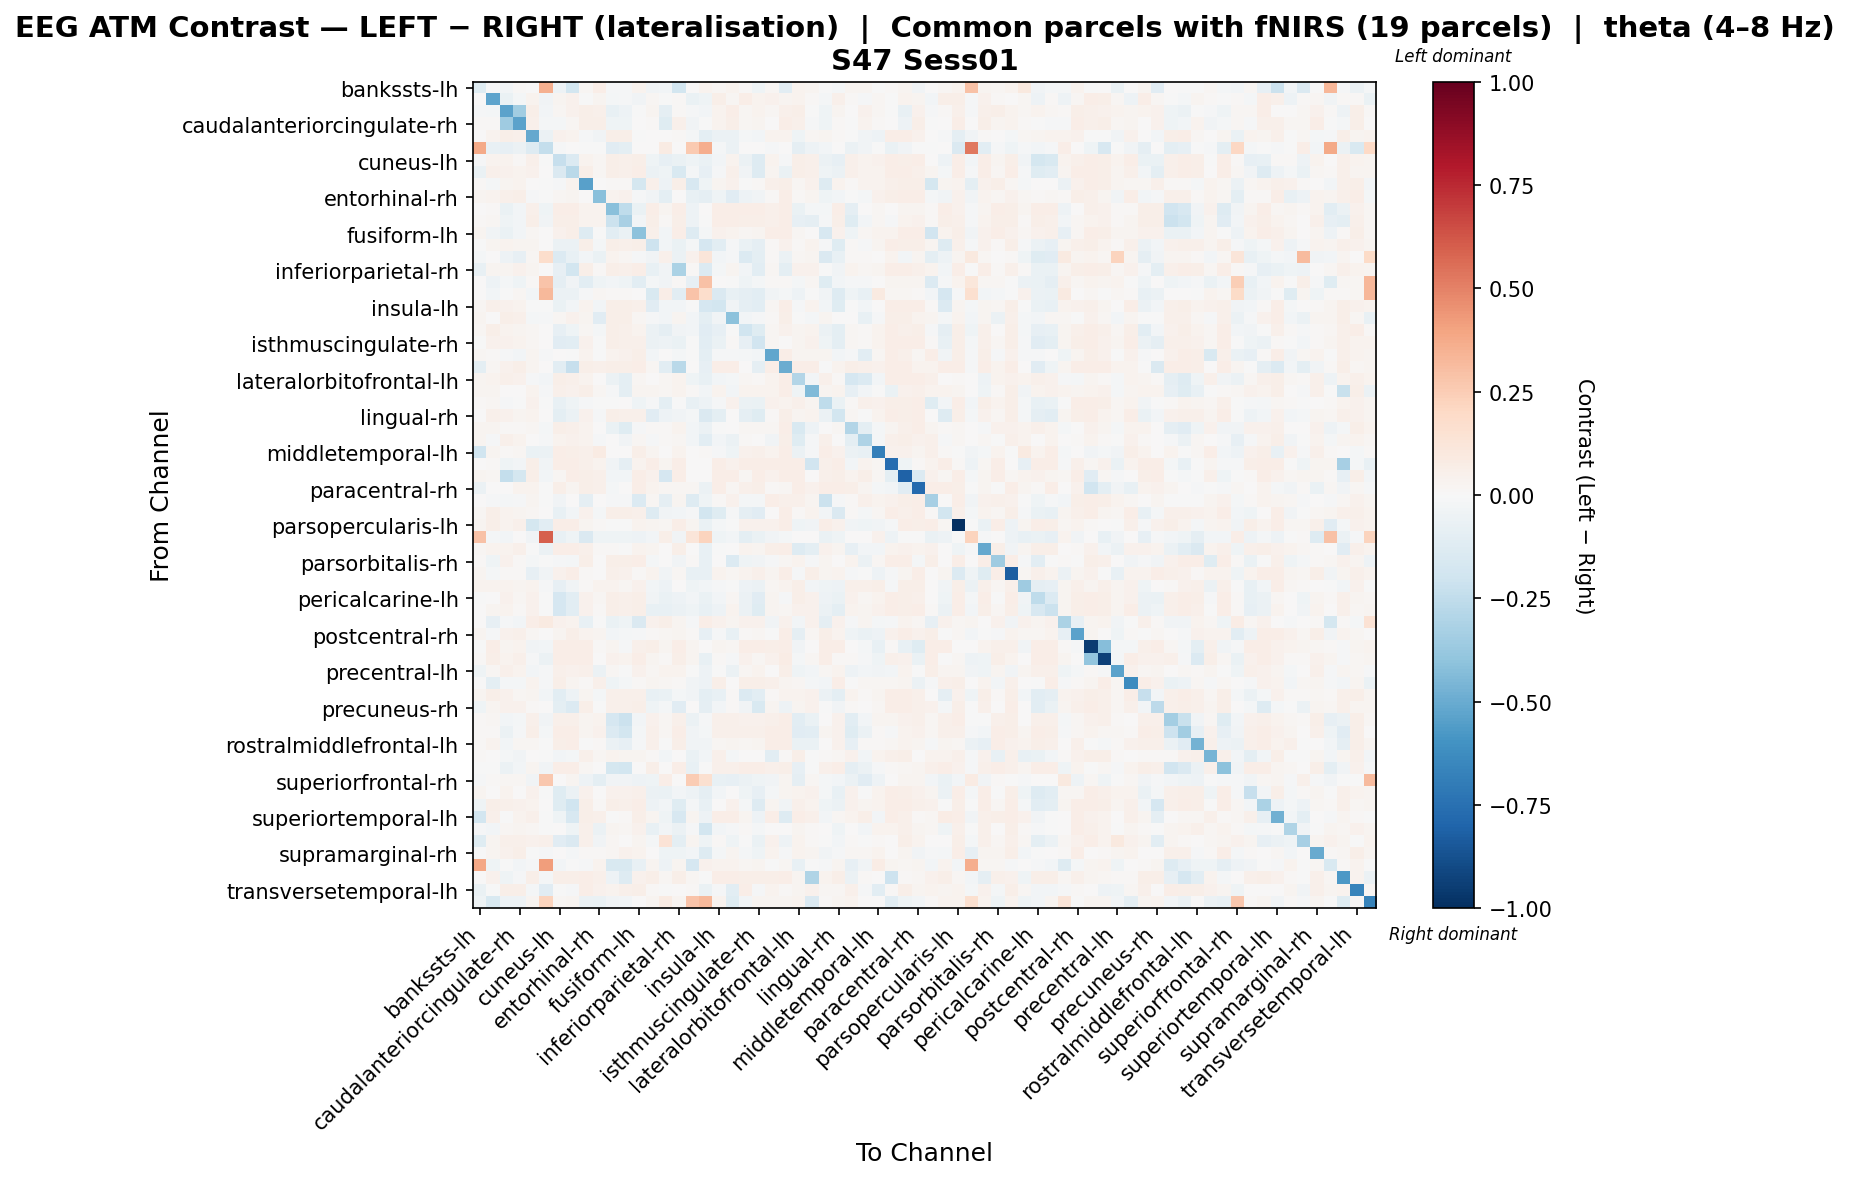

Values plotted in this chart, from the file beside it:
, bankssts-lh, bankssts-rh, caudalanteriorcingulate-lh, caudalanteriorcingulate-rh, caudalmiddlefrontal-lh, caudalmiddlefrontal-rh, cuneus-lh, cuneus-rh, entorhinal-lh, entorhinal-rh, frontalpole-lh, frontalpole-rh, fusiform-lh, fusiform-rh, inferiorparietal-lh, inferiorparietal-rh, inferiortemporal-lh, inferiortemporal-rh, insula-lh, insula-rh, isthmuscingulate-lh, isthmuscingulate-rh, lateraloccipital-lh
bankssts-lh, -0.1181, -0.003825, -0.03102, 0.01384, 0.0003154, 0.3517, -0.05443, -0.1863, 0.01978, 0.06486, -0.01358, -0.008626, 0.03452, -0.03643, -0.02824, -0.181, 0.0, 0.03635, 0.01913, 0.03333, 0.01222, -0.04639, 0.02023
bankssts-rh, 0.0003185, -0.5272, -0.06829, -0.01973, 0.03888, -0.03893, 0.02576, 0.04222, -0.0008634, 0.0285, -0.01686, -0.008224, -0.0365, 0.01679, -0.006364, 0.01501, -0.06487, -0.04624, 0.05702, 0.02295, 0.06667, 0.03141, 0.04049
caudalanteriorcingulate-lh, -0.01386, -0.01853, -0.533, -0.3448, 0.05721, -0.02392, 0.02048, 0.04057, 0.05476, 0.04991, -0.07147, -0.04899, -0.0001577, 0.02602, -0.08829, 0.01476, -0.01427, -0.02892, 0.0371, 0.06617, 0.02165, 0.03131, 0.01563
caudalanteriorcingulate-rh, 0.01295, 0.01454, -0.3574, -0.5355, 0.05021, -0.02193, -0.0208, 0.02274, 0.0564, 0.05593, -0.04552, -0.04586, 0.006896, 0.0128, -0.1211, 0.05233, -0.03564, -0.006896, 0.03143, 0.05892, 0.01792, 0.02367, 0.0045
caudalmiddlefrontal-lh, 0.003428, 0.03702, 0.0577, 0.04803, -0.5084, -0.06094, 0.04616, 0.03539, -0.008917, -0.03429, 0.05527, 0.06097, -0.002526, 0.005502, 1.6030811703920157e-05, 0.01099, -0.01648, -0.09606, -0.05788, -0.05826, -0.01742, -0.0284, 0.0333
caudalmiddlefrontal-rh, 0.3765, -0.0765, -0.07818, -0.06214, -0.1299, -0.2384, -0.01203, 0.0, -0.006014, -0.004383, -0.1139, -0.1014, 0.0, 0.0, 0.0783, 0.0, 0.2607, 0.3636, -0.02005, -0.05914, 0.0, 0.0, -0.01295
cuneus-lh, -0.008174, 0.03742, 0.03862, 0.01216, 0.05058, -0.003073, -0.2311, -0.1329, 0.03398, 0.01766, 0.05592, 0.05239, 0.05669, -0.0426, -0.08063, -0.06647, -0.04149, -0.06843, -0.03056, 0.03777, -0.06104, -0.126, 0.03213
cuneus-rh, -0.06324, 0.04691, 0.04548, 0.03191, 0.04363, 0.0, -0.1445, -0.269, 0.0556, 0.02167, 0.05478, 0.05134, 0.06307, -0.05518, -0.04452, -0.1545, -0.01732, -0.08187, -0.009877, 0.04722, -0.03258, -0.1296, 0.03057
entorhinal-lh, 0.01073, -0.0169, 0.02542, 0.03309, 0.001907, -0.002986, -0.008503, 0.03431, -0.5398, 0.003442, 0.01288, 0.01372, -0.1773, 0.05005, -0.05345, 0.05884, -0.1636, -0.0442, 0.02458, 0.03972, -0.005921, 0.01108, 0.05454
entorhinal-rh, 0.02999, 0.03138, 0.05364, 0.05786, -0.009532, -0.004183, 0.01599, 0.02396, 0.00132, -0.419, 0.03523, 0.03982, -0.01419, -0.03367, -0.09714, 0.007798, -0.07573, -0.09355, -0.04495, -0.1123, -0.0485, -0.03705, 0.0125
frontalpole-lh, 0.005792, 0.01211, -0.06777, -0.03109, 0.05297, -0.04251, 0.06507, 0.06309, 0.03217, 0.03268, -0.4152, -0.2508, -0.06578, 0.06364, 0.02483, 0.06359, -0.04822, 0.001677, 0.06635, 0.06479, 0.06506, 0.06459, 0.05123
frontalpole-rh, 0.008155, 0.01918, -0.04373, -0.02962, 0.05776, -0.03151, 0.05623, 0.05531, 0.03761, 0.03683, -0.2137, -0.328, -0.02536, 0.05814, 0.01013, 0.05899, -0.04951, -0.0003254, 0.06575, 0.06416, 0.05695, 0.05799, 0.05414
fusiform-lh, 0.02854, -0.03555, -0.06652, -0.031, 0.01619, 0.0, 0.04652, 0.06022, -0.1323, -0.00356, -0.1016, -0.0694, -0.414, 0.05436, -0.02542, 0.06705, -0.1276, -0.02263, 0.04279, 0.03725, 0.01829, 0.02969, 0.0628
fusiform-rh, -0.004298, 0.02919, 0.03836, 0.02787, 0.02716, 0.0, -0.06004, -0.06188, 0.05563, -0.01987, 0.055, 0.05327, 0.0601, -0.2076, -0.02625, -0.06619, -0.01602, -0.1669, -0.1028, -0.009064, -0.06289, -0.0865, 0.009634
inferiorparietal-lh, -0.01978, 0.003296, -0.0482, -0.0834, 0.01581, 0.178, -0.1347, -0.07373, -0.02859, -0.06931, 0.03335, 0.01796, -0.01532, -0.03872, 0.05402, -0.05937, 0.04427, 0.1183, -0.03006, -0.01027, -0.1373, -0.1008, 0.009703
inferiorparietal-rh, -0.07132, 0.02375, 0.02862, 0.04493, 0.03077, 0.0, -0.08438, -0.18, 0.06242, 0.01136, 0.05511, 0.05428, 0.0685, -0.07415, -0.03203, -0.3164, 0.01526, -0.1361, -0.02124, 0.03008, -0.03018, -0.1034, 0.01723
inferiortemporal-lh, 0.0, -0.04774, -0.01702, -0.04192, 0.01007, 0.2817, -0.08647, -0.03822, -0.1035, -0.04531, -0.0269, -0.04405, -0.1022, -0.01755, -0.03448, 0.01105, -0.07823, 0.2931, 0.003844, -0.0008498, -0.04327, -0.02191, 0.01343
inferiortemporal-rh, 0.004013, -0.02479, -0.002857, 0.01798, -0.02548, 0.3229, -0.06068, -0.06147, -0.01486, 0.01694, 0.009876, 0.01208, 0.0007825, -0.1514, 0.06314, -0.1034, 0.2862, 0.1769, -0.148, -0.07278, -0.09157, -0.1092, -0.03421
insula-lh, 0.02042, 0.05176, 0.04275, 0.03459, -0.006531, -0.004685, -0.06254, -0.02386, 0.03639, -0.02588, 0.05686, 0.05903, 0.04923, -0.1169, -0.02354, -0.02712, -0.003982, -0.1678, -0.1827, -0.03178, -0.09002, -0.106, 0.01608
insula-rh, 0.02755, 0.004224, 0.05668, 0.04971, -0.02015, -0.0133, 0.02125, 0.04391, 0.02779, -0.1125, 0.05607, 0.05836, 0.02266, -0.01395, -0.02916, 0.02473, -0.02762, -0.09395, -0.03702, -0.4101, -0.02614, -0.01381, 0.009558
isthmuscingulate-lh, 0.01807, 0.06073, 0.03716, 0.02838, 0.01644, 0.0, -0.08226, -0.04323, 0.01909, -0.02004, 0.056, 0.05205, 0.03356, -0.0624, -0.0918, -0.03499, -0.03097, -0.1101, -0.07873, -0.002293, -0.2021, -0.1193, 0.01583
isthmuscingulate-rh, -0.002374, 0.04547, 0.04504, 0.03653, 0.02129, 0.0, -0.1118, -0.1039, 0.03946, -0.007104, 0.05577, 0.05369, 0.04847, -0.05933, -0.05135, -0.06964, -0.007661, -0.1049, -0.06302, 0.01165, -0.08426, -0.1878, 0.01989
lateraloccipital-lh, 0.01995, 0.01111, -0.01037, -0.0279, 0.0305, -0.00875, 0.004117, -0.001586, 0.03892, -0.007344, 0.03587, 0.0428, 0.05876, -0.02604, 0.001053, -0.02252, -0.007446, -0.09549, -0.01445, -0.01252, -0.022, -0.02383, -0.5218
lateraloccipital-rh, -0.09946, 0.01804, 0.04411, 0.05517, 0.03086, 0.0, -0.109, -0.2283, 0.06104, 0.04817, 0.05496, 0.0586, 0.06836, 0.01958, -0.102, -0.2657, 0.002903, -0.08468, 0.06752, 0.0641, 0.004745, -0.0893, 0.06985
lateralorbitofrontal-lh, 0.02914, 0.03363, 0.05174, 0.04188, -0.01051, -0.02868, 0.05776, 0.05362, 0.03412, 0.00297, -0.06093, -0.0997, 0.0161, 0.003599, 0.01595, 0.03255, -0.04001, -0.07476, -0.02932, -0.01945, 0.01724, 0.0151, 0.03455
lateralorbitofrontal-rh, 0.02585, 0.02632, 0.001162, 0.001784, 0.0316, -0.01532, 0.04709, 0.0436, 0.05673, 0.02138, -0.0118, -0.1005, 0.02687, 0.03123, 0.01759, 0.03523, 0.01279, -0.02364, 0.0336, -0.02586, 0.03181, 0.03549, 0.03706
lingual-lh, 0.01164, 0.02218, -0.008946, -0.006702, 0.04027, -0.006026, -0.07152, -0.04498, -0.01467, -0.007262, -0.001143, 0.003128, -0.0441, -0.01299, -0.09429, -0.006305, -0.07116, -0.05329, -0.01375, 0.04098, -0.05808, -0.06601, 0.04261
lingual-rh, 0.007066, 0.04916, 0.04069, 0.03001, 0.03325, 0.0, -0.09549, -0.06195, 0.04583, -0.01156, 0.05497, 0.05273, 0.05102, -0.1159, -0.04751, -0.03335, -0.01899, -0.1448, -0.09721, 0.006633, -0.08825, -0.1249, 0.0123
medialorbitofrontal-lh, 0.02994, 0.02857, 0.01367, 0.01337, 0.01863, -0.01911, 0.05492, 0.05036, 0.0345, 0.001414, -0.06874, -0.122, -0.008952, 0.0148, 0.008851, 0.03208, -0.0237, -0.06158, -0.005487, 0.004049, 0.01886, 0.0182, 0.02053
medialorbitofrontal-rh, 0.03019, -0.007874, 0.04712, 0.03487, 0.006216, -0.008249, 0.03764, 0.0391, 0.03646, -0.0112, 0.002818, -0.03563, 0.02162, -0.01215, 0.0114, 0.02006, -0.03037, -0.1028, -0.02622, -0.05827, 0.01476, 0.007109, -0.03903
middletemporal-lh, -0.2022, 0.02892, 0.01136, 0.01975, -0.06252, -0.0564, 0.06474, 0.06034, 0.05023, 0.08294, 0.006715, 0.007309, 0.0564, 0.02863, 0.004126, 0.03165, 0.005931, 0.01295, -0.0141, -0.03957, 0.04059, 0.04837, 0.03232
middletemporal-rh, 0.002526, 0.01046, -0.04642, -0.02976, 0.05787, -0.0331, 0.0693, 0.06791, 0.05294, 0.03536, -0.03865, -0.08647, 0.03697, 0.06864, 0.0242, 0.06858, 0.006765, 0.003178, 0.07028, 0.04662, 0.06939, 0.06913, 0.06962
paracentral-lh, 0.02435, 0.02094, -0.235, -0.177, 0.06064, -0.02879, 0.02208, 0.06675, 0.06151, 0.05241, -0.02486, -0.02358, 0.07029, 0.04105, -0.1688, 0.0671, 0.0009982, 0.003556, 0.06978, 0.06434, 0.02331, 0.06519, 0.04478
paracentral-rh, -0.05617, 0.001385, 0.002732, 0.03768, 0.03274, -0.005562, 0.05547, 0.02717, 0.06185, 0.05453, -0.02228, 0.004251, 0.06797, 0.03609, 0.02161, 0.02119, 0.02332, -0.05628, 0.06718, 0.01769, 0.0505, 0.05674, 0.01466
parahippocampal-lh, 0.005059, -0.009336, -0.02114, -0.008054, 0.02722, -0.002122, -0.03308, 0.006212, -0.08753, 3.969591306801622e-05, -0.009814, -0.01329, -0.1385, 0.02022, -0.08686, 0.02708, -0.1273, -0.04562, 0.01468, 0.04535, -0.02096, -0.01763, 0.06461
parahippocampal-rh, 0.02173, 0.05524, 0.03301, 0.02612, 0.02183, 0.0, -0.07194, -0.03096, 0.04049, -0.02164, 0.05607, 0.05475, 0.04769, -0.1328, -0.03675, -0.02485, -0.01303, -0.1819, -0.1233, -0.01274, -0.08818, -0.1102, 0.00622
parsopercularis-lh, 0.02894, 0.05538, 0.03294, 0.05087, -0.179, -0.107, 0.06883, 0.06706, 0.02766, 0.01084, -0.006041, -0.00148, 0.03731, 0.02931, 0.01854, 0.06521, 0.02566, -0.067, -0.02073, -0.00733, 0.04258, 0.0403, 0.04437
parsopercularis-rh, 0.2953, -0.01848, -0.02416, 0.007257, -0.0389, 0.5954, -0.07669, -0.0399, -0.1408, -0.0431, -0.03928, -0.04135, -0.05266, -0.02651, 0.05879, -0.03349, 0.124, 0.2249, -0.04647, -0.03002, -0.09424, -0.06272, -0.03349
parsorbitalis-lh, 0.02246, 0.03266, 0.03782, 0.04702, -0.001534, -0.0557, 0.06567, 0.06607, 0.04804, 0.01497, 0.009774, -0.004424, 0.03565, 0.02368, 0.005223, 0.05775, 0.001649, -0.07643, -0.007293, 0.0004072, 0.03241, 0.02662, 0.05519
parsorbitalis-rh, 0.008482, -0.04056, 0.04575, 0.0154, -0.01577, -0.003061, -0.01069, -0.02277, 0.05634, 0.002883, 0.05804, 0.05637, 0.0682, -0.01816, 0.0006077, -0.03139, 0.0142, -0.07532, 0.007449, -0.1331, -0.04372, -0.03305, -0.01056
parstriangularis-lh, 0.02967, -0.0224, 0.008467, 0.01283, -0.07923, -0.03444, 0.04211, 0.06657, 0.01518, 0.0002881, 0.05266, 0.04233, 0.009467, 0.03842, -0.03404, 0.02174, -0.07499, -0.07429, 0.03708, 0.01656, 0.03366, 0.04791, 0.02601
parstriangularis-rh, 0.03241, 0.03397, 0.03283, 0.02785, 0.03672, -0.01517, -0.08023, -0.03435, 0.0149, 0.033, 0.03716, 0.0187, 0.04127, -0.02521, -0.04999, 0.007056, -0.04062, -0.03061, -0.01355, -0.005848, -0.05107, -0.0561, 0.02035
pericalcarine-lh, -0.0004002, 0.006872, 0.04562, 0.02147, 0.044, -0.005537, -0.1698, -0.1065, 0.0396, 0.01867, 0.0556, 0.05148, 0.05716, -0.03797, -0.06878, -0.05308, -0.03023, -0.06756, -0.02814, 0.02128, -0.05615, -0.116, 0.03001
pericalcarine-rh, 0.003594, 0.02734, 0.03749, 0.01303, 0.04259, -0.002281, -0.1666, -0.1021, 0.03945, 0.0153, 0.05511, 0.05051, 0.05814, -0.07129, -0.0738, -0.05641, -0.04554, -0.07691, -0.05003, 0.03189, -0.05981, -0.1211, 0.02913
postcentral-lh, 0.004019, -0.08423, -0.008183, -0.02447, 0.06588, 0.0873, 0.04466, 0.03877, -0.07541, -0.0008228, -0.06443, -0.04221, -0.141, 0.04015, 0.05666, 0.02855, -0.01174, 0.06454, 0.04427, 0.02583, 0.04155, 0.04102, -0.03151
postcentral-rh, 0.02517, -0.01345, 0.04653, 0.05342, 0.01815, 0.0, 0.02412, 0.05858, 0.03737, 0.02476, -0.02827, -0.01605, -0.01273, 0.01235, 0.01859, 0.02985, 0.01025, -0.0844, -0.008264, -0.07249, 0.01157, 0.02342, -0.007769
posteriorcingulate-lh, -0.003274, 0.06448, 0.02955, 0.03872, -0.03211, -0.02641, 0.06783, 0.06696, 0.07011, 0.01457, 0.02866, -0.01153, 0.05118, 0.05664, 0.0265, 0.06712, 0.02981, 0.002868, 0.0306, 0.02213, 0.06841, 0.06785, 0.06001
posteriorcingulate-rh, 0.008235, 0.05869, 0.03869, 0.0509, -0.008272, -0.05868, 0.06523, 0.06665, 0.06533, 0.001268, 0.03908, 0.03788, 0.0634, 0.02501, 0.01403, 0.05759, 0.0238, -0.07672, 0.0105, -0.009667, 0.04304, 0.01976, 0.0421
precentral-lh, -0.03909, 0.01581, 0.05252, 0.03365, -0.02758, -0.01016, 0.053, 0.04685, 0.0523, -0.0612, 0.01605, -0.0003327, 0.04278, 0.02101, 0.03884, 0.0332, -0.003893, -0.048, -0.002582, -0.05587, 0.02125, 0.03844, 0.005291
precentral-rh, -0.004734, -0.1009, -0.02275, -0.02169, 0.03162, -0.01362, 0.05723, 0.03045, 0.01436, 0.05435, -0.04279, -0.02224, 0.01369, 0.02868, 0.02241, 0.01487, -0.03591, -0.05428, 0.05598, 0.003986, 0.05501, 0.05745, 0.05195
precuneus-lh, 0.02667, 0.06098, 0.04167, 0.0168, 0.02661, -0.025, -0.1054, -0.04978, 0.03005, -0.01606, 0.05321, 0.0527, 0.04776, -0.07686, -0.06756, -0.01993, -0.03592, -0.09641, -0.07058, 0.007874, -0.137, -0.1039, 0.01396
precuneus-rh, -0.04551, 0.02949, 0.04401, 0.04148, 0.00893, 0.0, -0.09539, -0.1376, 0.05812, -0.004721, 0.05048, 0.05373, 0.05701, -0.03916, -0.01867, -0.1104, 0.004083, -0.08652, -0.03081, 0.009524, -0.03355, -0.1501, 0.02662
rostralanteriorcingulate-lh, 0.01459, 0.0165, -0.02405, -0.02061, 0.05212, -0.03267, 0.0516, 0.04914, 0.02829, 0.03892, -0.166, -0.2183, -0.02352, 0.0446, 0.01933, 0.05055, -0.06047, -0.01055, 0.05383, 0.04752, 0.04671, 0.04628, 0.05023
rostralanteriorcingulate-rh, 0.01208, 0.01201, -0.05673, -0.01531, 0.05811, -0.02225, 0.06743, 0.06519, 0.02961, 0.043, -0.1386, -0.1853, -0.02313, 0.04724, 0.02131, 0.0657, -0.03766, -0.01823, 0.05153, 0.04934, 0.05255, 0.04985, 0.0663
rostralmiddlefrontal-lh, 0.008157, 0.03437, -0.02967, 0.0217, 0.01859, -0.002196, 0.05699, 0.06419, -0.002954, 0.01161, -0.05595, -0.08118, -0.01373, 0.05129, -0.00702, 0.06179, -0.0319, -0.03866, 0.02279, 0.02721, 0.01611, 0.0272, 0.06654
rostralmiddlefrontal-rh, 0.01318, 0.0001148, -0.01749, -0.03781, 0.004826, -0.003509, -0.02861, -0.02317, 0.05323, 0.01755, 0.03811, 0.02491, 0.02901, 0.01299, -0.02706, 0.00537, -0.06519, -0.02382, 0.04804, -0.02259, 0.002316, 0.002583, -0.1071
superiorfrontal-lh, -0.002146, -0.001816, -0.05638, -0.02688, 0.02979, -0.03402, 0.06778, 0.06586, 0.01909, 9.79743201167281e-06, -0.1778, -0.1845, 0.004647, 0.05956, 0.0003723, 0.06615, -0.07179, -0.00067, 0.04946, 0.05033, 0.06751, 0.06715, 0.04998
superiorfrontal-rh, -0.01488, 0.01152, 0.021, 0.01988, -0.03545, 0.2691, 0.001454, 0.02388, -0.05005, -0.09426, -0.03445, -0.03159, -0.05339, -0.04332, 0.06462, 0.0002879, 0.2554, 0.1611, -0.0758, -0.08574, -0.06191, -0.04238, -0.03642
superiorparietal-lh, 0.02509, 0.004181, 0.03214, 0.006145, 0.04536, -0.006549, -0.1225, -0.05726, 0.04343, 0.0006162, 0.04114, 0.04399, 0.05093, -0.05923, -0.06531, -0.03053, -0.053, -0.08686, -0.02856, 0.005523, -0.04246, -0.07953, -0.01909
superiorparietal-rh, -0.04383, 0.05833, 0.05332, 0.03964, 0.0342, 0.0, -0.1222, -0.2006, 0.05596, 0.008326, 0.05505, 0.05119, 0.06802, -0.04955, -0.02793, -0.1179, -0.01659, -0.07736, 0.005973, 0.03999, -0.01686, -0.1315, 0.02745
... 8 more rows
